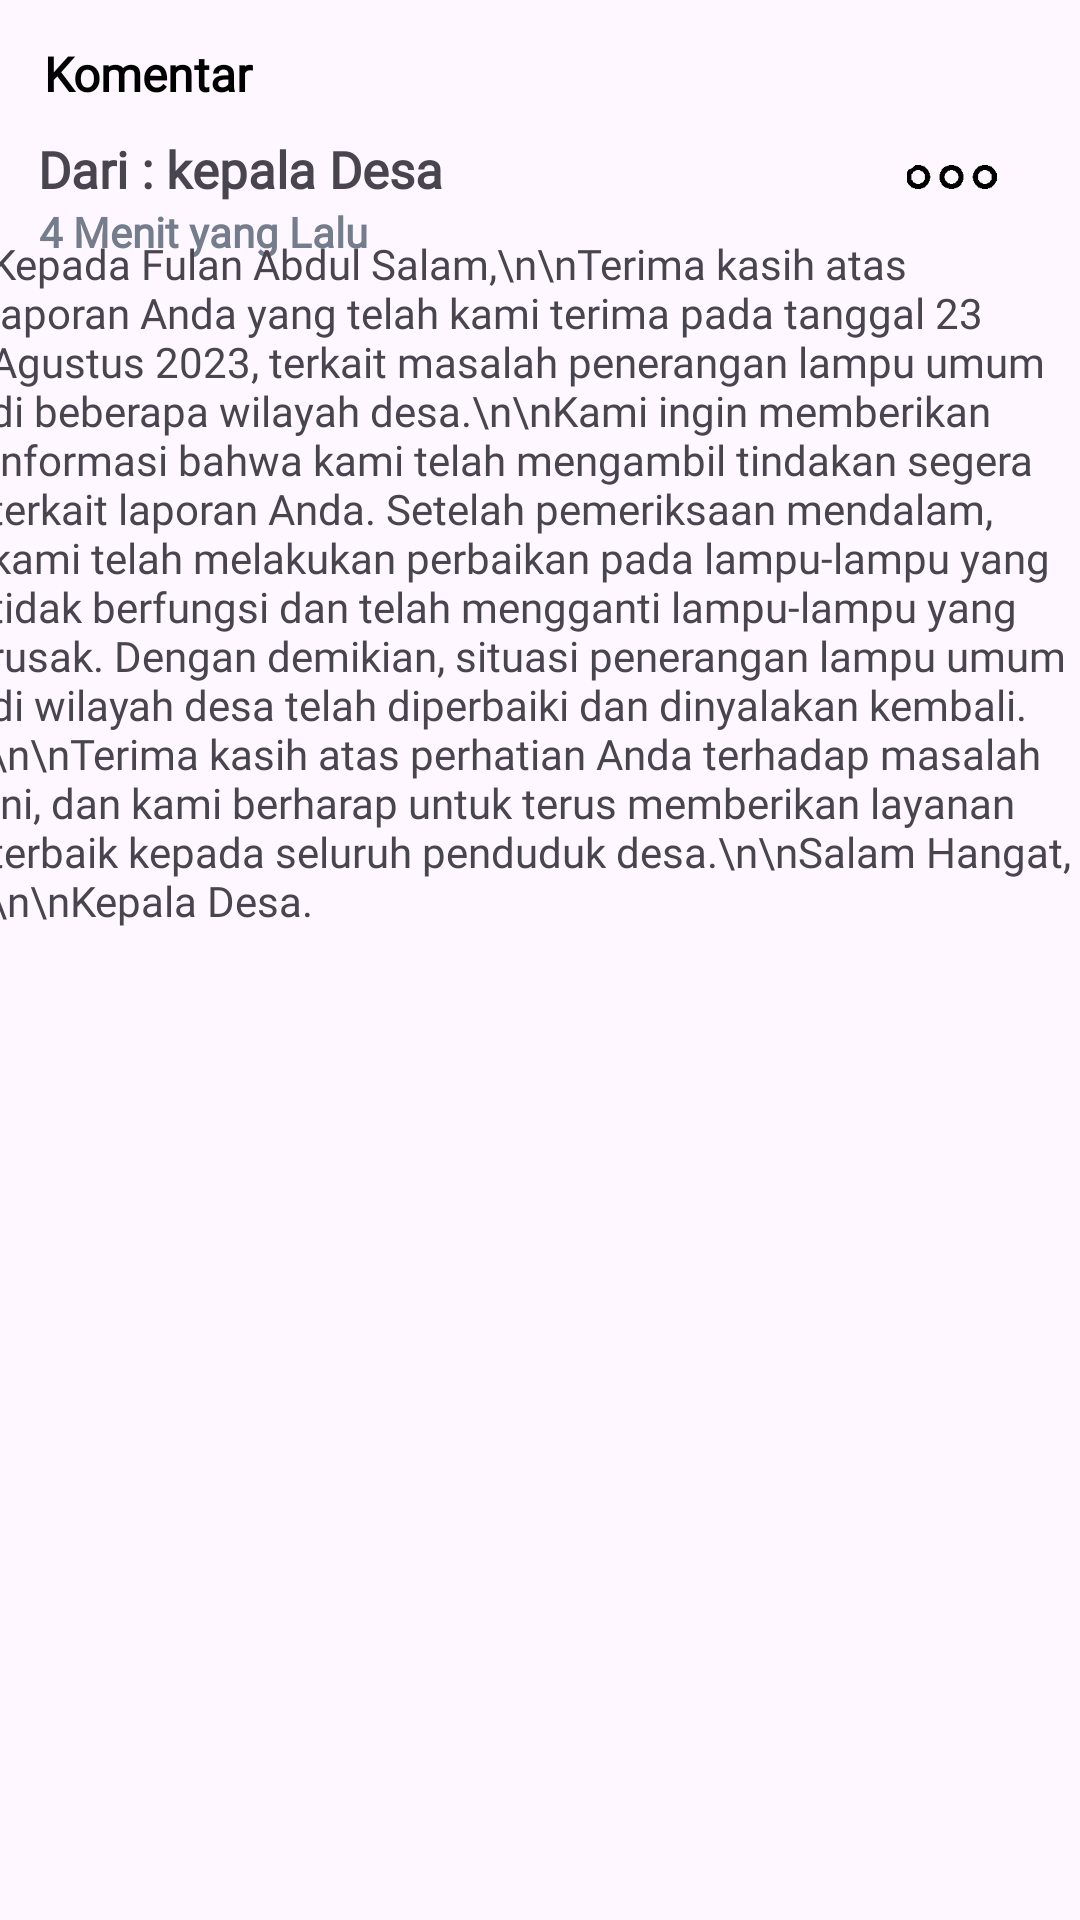

Layout XML and referenced resources for this Android screen:
<!-- AndroidManifest.xml: application theme Theme.PanduApplication -->
<!-- res/layout/fragment_komentarkades.xml -->
<?xml version="1.0" encoding="utf-8"?>
<androidx.constraintlayout.widget.ConstraintLayout xmlns:android="http://schemas.android.com/apk/res/android"
    xmlns:app="http://schemas.android.com/apk/res-auto"
    xmlns:tools="http://schemas.android.com/tools"
    android:layout_width="match_parent"
    android:layout_height="match_parent"
    tools:context=".KomentarkadesFragment">

    

    <ImageView
        android:id="@+id/imageView"
        android:layout_width="wrap_content"
        android:layout_height="wrap_content"
        android:src="@drawable/arrow_back"
        app:layout_constraintBottom_toBottomOf="parent"
        app:layout_constraintEnd_toEndOf="parent"
        app:layout_constraintHorizontal_bias="0.041"
        app:layout_constraintStart_toStartOf="parent"
        app:layout_constraintTop_toTopOf="parent"
        app:layout_constraintVertical_bias="0.022" />

    <TextView
        android:id="@+id/textView2"
        android:layout_width="wrap_content"
        android:layout_height="wrap_content"
        android:fontFamily="@font/nunitosans_medium"
        android:text="Komentar"
        android:textColor="@color/black"
        android:textSize="16sp"
        android:textStyle="bold"
        app:layout_constraintBottom_toBottomOf="parent"
        app:layout_constraintEnd_toEndOf="parent"
        app:layout_constraintHorizontal_bias="0.0"
        app:layout_constraintStart_toEndOf="@+id/imageView"
        app:layout_constraintTop_toTopOf="parent"
        app:layout_constraintVertical_bias="0.022"
        tools:layout_editor_absoluteY="24dp" />

    <TextView
        android:id="@+id/tv_kepala_desa"
        android:layout_width="wrap_content"
        android:layout_height="wrap_content"
        android:fontFamily="@font/nunitosans_medium"
        android:text="Dari : kepala Desa"
        android:textSize="17dp"
        android:textStyle="bold"
        app:layout_constraintBottom_toBottomOf="parent"
        app:layout_constraintEnd_toEndOf="parent"
        app:layout_constraintHorizontal_bias="0.057"
        app:layout_constraintStart_toStartOf="parent"
        app:layout_constraintTop_toTopOf="parent"
        app:layout_constraintVertical_bias="0.073" />

    <ImageView
        android:id="@+id/ivOption"
        android:layout_width="35dp"
        android:layout_height="30dp"
        android:src="@drawable/options"
        app:layout_constraintBottom_toBottomOf="parent"
        app:layout_constraintEnd_toEndOf="parent"
        app:layout_constraintHorizontal_bias="0.922"
        app:layout_constraintStart_toStartOf="parent"
        app:layout_constraintTop_toTopOf="parent"
        app:layout_constraintVertical_bias="0.072" />

    <TextView
        android:id="@+id/tv_empat_menit"
        android:layout_width="wrap_content"
        android:layout_height="wrap_content"
        android:fontFamily="@font/nunitosans_medium"
        android:text="4 Menit yang Lalu"
        android:textColor="#747D8C"
        android:textStyle="bold"
        app:layout_constraintBottom_toBottomOf="parent"
        app:layout_constraintEnd_toEndOf="parent"
        app:layout_constraintHorizontal_bias="0.052"
        app:layout_constraintStart_toStartOf="parent"
        app:layout_constraintTop_toBottomOf="@+id/tv_kepala_desa"
        app:layout_constraintVertical_bias="0.0" />

    <TextView
        android:id="@+id/textView11"
        android:layout_width="370dp"
        android:layout_height="421dp"
        android:fontFamily="@font/nunitosans_medium"
        android:text="Kepada Fulan Abdul Salam,\n\nTerima kasih atas laporan Anda yang telah kami terima pada tanggal 23 Agustus 2023, terkait masalah penerangan lampu umum di beberapa wilayah desa.\n\nKami ingin memberikan informasi bahwa kami telah mengambil tindakan segera terkait laporan Anda. Setelah pemeriksaan mendalam, kami telah melakukan perbaikan pada lampu-lampu yang tidak berfungsi dan telah mengganti lampu-lampu yang rusak. Dengan demikian, situasi penerangan lampu umum di wilayah desa telah diperbaiki dan dinyalakan kembali.\n\nTerima kasih atas perhatian Anda terhadap masalah ini, dan kami berharap untuk terus memberikan layanan terbaik kepada seluruh penduduk desa.\n\nSalam Hangat,\n\nKepala Desa."
        app:layout_constraintBottom_toBottomOf="parent"
        app:layout_constraintEnd_toEndOf="parent"
        app:layout_constraintHorizontal_bias="0.39"
        app:layout_constraintStart_toStartOf="parent"
        app:layout_constraintTop_toTopOf="parent"
        app:layout_constraintVertical_bias="0.358" />

    <ImageView
        android:layout_width="373dp"
        android:layout_height="162dp"
        android:src="@drawable/perbaikan_lampu"
        app:layout_constraintBottom_toBottomOf="parent"
        app:layout_constraintEnd_toEndOf="parent"
        app:layout_constraintHorizontal_bias="0.421"
        app:layout_constraintStart_toStartOf="parent"
        app:layout_constraintTop_toTopOf="parent"
        app:layout_constraintVertical_bias="0.934" />


</androidx.constraintlayout.widget.ConstraintLayout>
<!-- resources referenced by this layout -->
<resources>
  <color name="black">#FF000000</color>
  <!-- drawable options: png bitmap (drawable, 1216 bytes) -->
  <style name="Theme.PanduApplication" parent="Base.Theme.PanduApplication" />
  <style name="Base.Theme.PanduApplication" parent="Theme.Material3.DayNight.NoActionBar">
          
          <item name="colorPrimary">@color/green</item>
          <item name="colorPrimaryVariant">@color/dark_grey</item>
          <item name="colorOnPrimary">@color/white</item>
      </style>
  <color name="green">#2ECC71</color>
  <color name="dark_grey">#747D8C</color>
  <color name="white">#FFFFFFFF</color>
</resources>
